Run: headless pygame with SDL's dummy video driver; simulated clock (each Clock.tick advances the game by its frame time, no real sleeping); random seed 0; keys injected as events and as key.get_pressed() state; mouse plan: one left click at the window centre at the start of phase 2, then a move to the lower-right quarter at the start of phase 3.
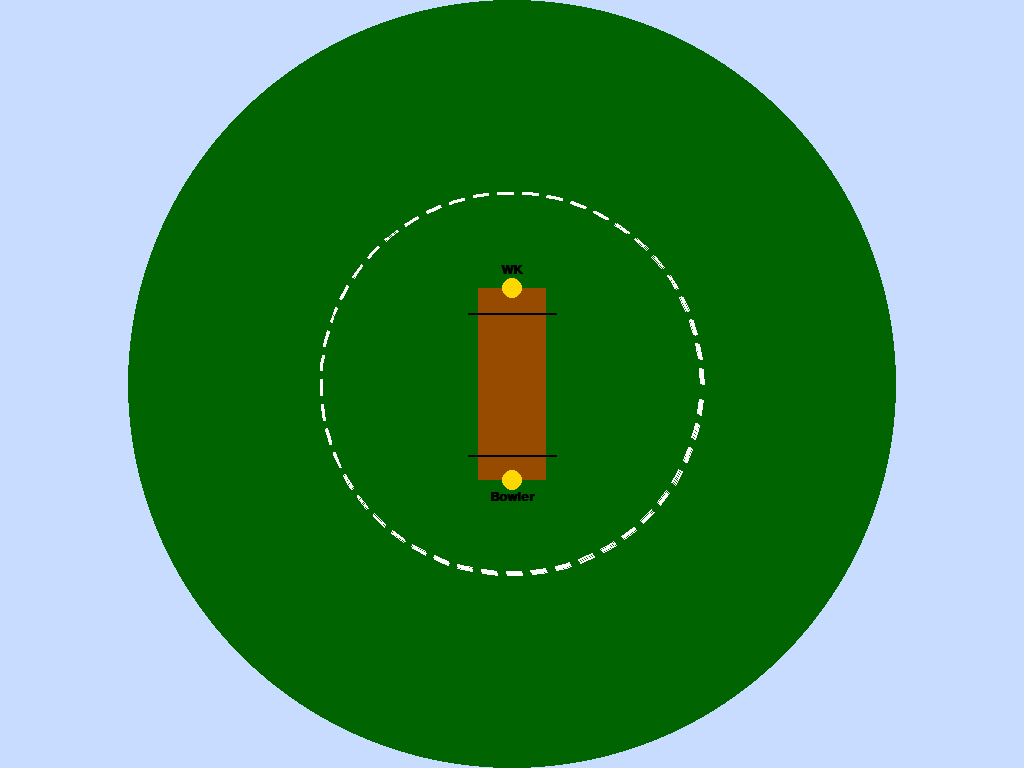
Frame 1 of 4 · flips 1–60 · no input
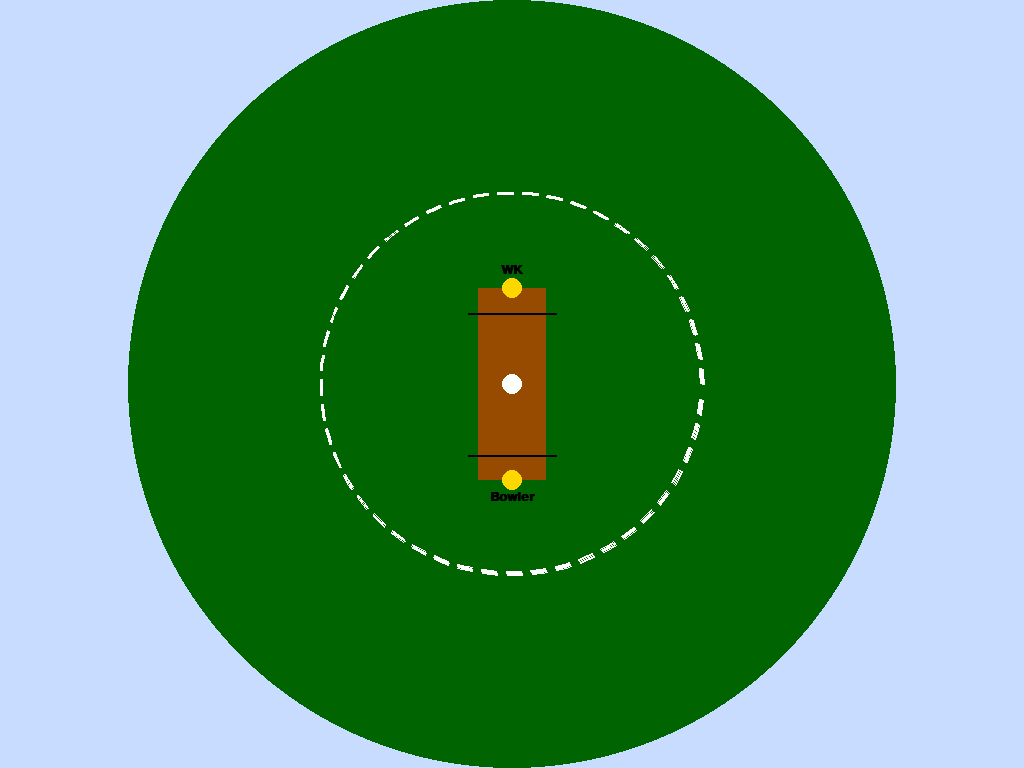
Frame 2 of 4 · flips 61–180 · clicked the window centre · tapped SPACE, RETURN · held RIGHT (→), D
Frame 3 of 4 · flips 181–300 · moved the mouse to the lower-right quarter · held DOWN (↓), S · screen unchanged from frame 2, image omitted
Frame 4 of 4 · flips 301–420 · held LEFT (←), A, UP (↑), W · screen unchanged from frame 3, image omitted

The pygame program that drew these frames:

import math
import pygame

pygame.init()

NUM_PLAYERS = 11

def draw_dashed_circle(surface, color, center, radius, dash_length=10, gap_length=10, width=1):
    total_circumference = 2 * math.pi * radius
    dash_count = int(total_circumference // (dash_length + gap_length))

    for i in range(dash_count):
        start_angle = (i * (dash_length + gap_length)) / radius
        end_angle = start_angle + dash_length / radius
        pygame.draw.arc(surface, color, 
                        (center[0] - radius, center[1] - radius, radius * 2, radius * 2), 
                        start_angle, end_angle, width)

screen = pygame.display.set_mode((0, 0), pygame.FULLSCREEN)
width, height = screen.get_size()
pygame.display.set_caption("CricField")

pygame.font.init()
font = pygame.font.SysFont("Arial", 20, bold=True)

ball_radius = 10
ball_color = (255, 255, 255)
static_ball_color = (255, 215, 0)  
speed = 5
clock = pygame.time.Clock()

field_center = (width // 2, height // 2)
field_radius = height // 2
inner_ring_radius = height // 4
pitch_width = width // 15
pitch_height = height // 4

balls = []

running = True
while running:
    screen.fill((200, 220, 255))

    pygame.draw.circle(screen, (0, 100, 0), field_center, field_radius, 0)
    draw_dashed_circle(screen, (255, 255, 255), field_center, inner_ring_radius, dash_length=15, gap_length=10, width=3)
    pitch_rect = pygame.Rect(0, 0, pitch_width, pitch_height)
    pitch_rect.center = field_center
    pygame.draw.rect(screen, (150, 75, 0), pitch_rect)

    top_of_pitch = (pitch_rect.centerx, pitch_rect.top)
    bottom_of_pitch = (pitch_rect.centerx, pitch_rect.bottom)

    top_crease_y = pitch_rect.top + 25
    bottom_crease_y = pitch_rect.bottom - 25
    crease_half_len = pitch_width // 2 + 10

    pygame.draw.line(screen, (0, 0, 0), (field_center[0] - crease_half_len, top_crease_y), (field_center[0] + crease_half_len, top_crease_y), 2)
    pygame.draw.line(screen, (0, 0, 0), (field_center[0] - crease_half_len, bottom_crease_y), (field_center[0] + crease_half_len, bottom_crease_y), 2)

    pygame.draw.circle(screen, static_ball_color, top_of_pitch, ball_radius)
    pygame.draw.circle(screen, static_ball_color, bottom_of_pitch, ball_radius)

    wk_text = font.render("WK", True, (0, 0, 0))
    bowler_text = font.render("Bowler", True, (0, 0, 0))
    screen.blit(wk_text, (top_of_pitch[0] - wk_text.get_width() // 2, top_of_pitch[1] - 25))
    screen.blit(bowler_text, (bottom_of_pitch[0] - bowler_text.get_width() // 2, bottom_of_pitch[1] + 10))

    for event in pygame.event.get():
        if event.type == pygame.QUIT:
            running = False

        elif event.type == pygame.KEYDOWN:
            if event.key == pygame.K_ESCAPE:
                running = False

        elif event.type == pygame.MOUSEBUTTONDOWN:
            mouse_x, mouse_y = event.pos
            dx = mouse_x - field_center[0]
            dy = mouse_y - field_center[1]
            distance_squared = dx * dx + dy * dy

            if distance_squared <= (field_radius - ball_radius) ** 2:
                if len(balls) < NUM_PLAYERS - 2:
                    balls.append({
                        "x": mouse_x,
                        "y": mouse_y,
                        "selected": False
                    })
                else:
                    clicked_on_any = False
                    for ball in balls:
                        dx = mouse_x - ball["x"]
                        dy = mouse_y - ball["y"]
                        dist_sq = dx * dx + dy * dy

                        if dist_sq <= ball_radius * ball_radius:
                            clicked_on_any = True
                            for b in balls:
                                b["selected"] = False
                            ball["selected"] = True
                            break

                    if not clicked_on_any:
                        for ball in balls:
                            ball["selected"] = False

    keys = pygame.key.get_pressed()
    for ball in balls:
        if ball["selected"]:
            new_x, new_y = ball["x"], ball["y"]

            if keys[pygame.K_DOWN]:
                new_y += speed
            if keys[pygame.K_UP]:
                new_y -= speed
            if keys[pygame.K_LEFT]:
                new_x -= speed
            if keys[pygame.K_RIGHT]:
                new_x += speed

            dx = new_x - field_center[0]
            dy = new_y - field_center[1]
            distance_squared = dx * dx + dy * dy

            if distance_squared <= (field_radius - ball_radius) ** 2:
                ball["x"], ball["y"] = new_x, new_y

        pygame.draw.circle(screen, ball_color, (int(ball["x"]), int(ball["y"])), ball_radius)

        if ball["selected"]:
            pygame.draw.circle(screen, (255, 0, 0), (int(ball["x"]), int(ball["y"])), ball_radius)
            pygame.draw.circle(screen, (0, 0, 0), (int(ball["x"]), int(ball["y"])), ball_radius + 3, 2)

    pygame.display.flip()
    clock.tick(60)

pygame.quit()
